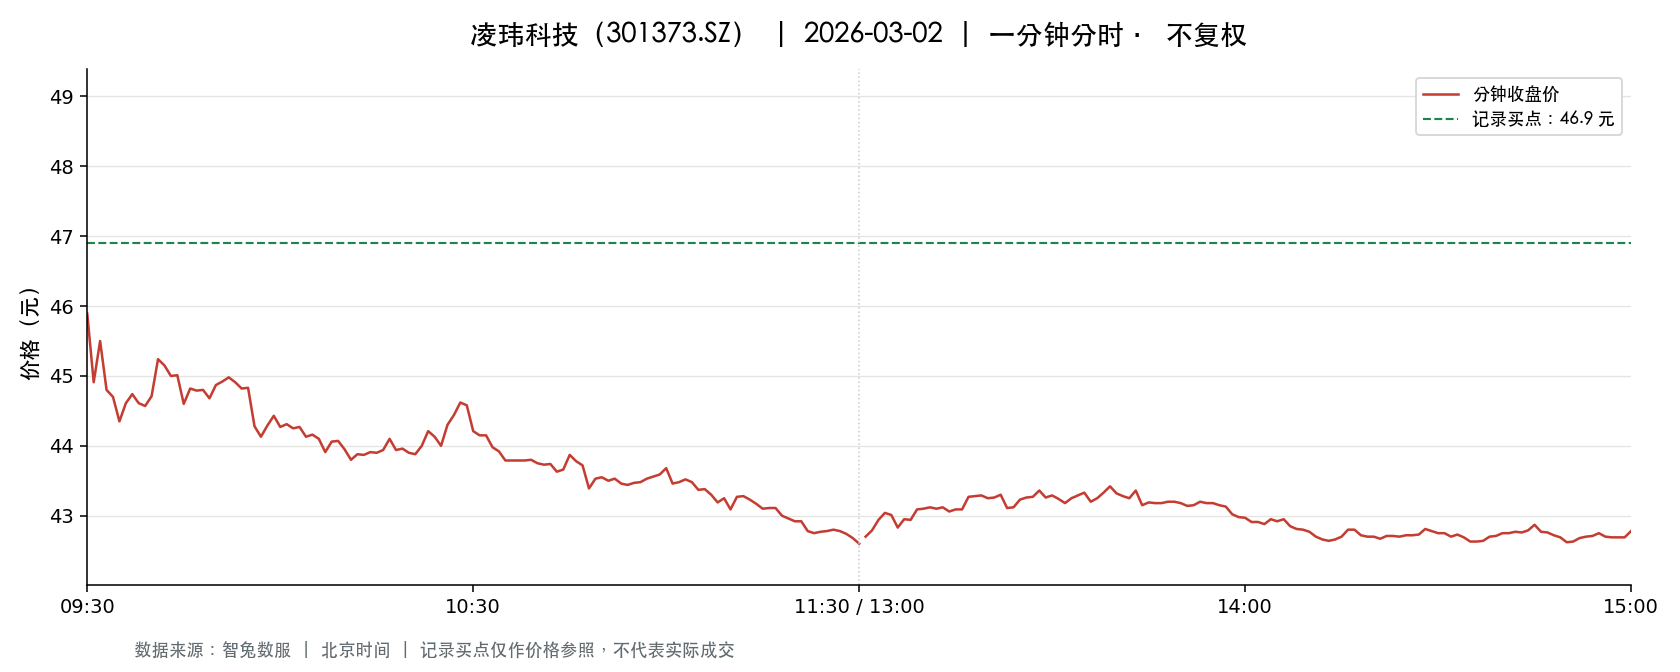

The data file committed next to this chart (first rows):
t, o, h, l, c, v, a, pc, sf
2026-03-02 09:30:00, 45.89, 45.89, 45.89, 45.89, 1982, 9095398, 46.85, 0.0
2026-03-02 09:31:00, 45.99, 46.04, 44.91, 44.91, 4311, 19639548, 45.89, 0.0
2026-03-02 09:32:00, 44.98, 45.5, 44.71, 45.5, 2607, 11700737, 44.91, 0.0
2026-03-02 09:33:00, 45.31, 45.45, 44.8, 44.8, 1677, 7574464, 45.5, 0.0
2026-03-02 09:34:00, 44.79, 44.83, 44.68, 44.7, 1193, 5337365, 44.8, 0.0
2026-03-02 09:35:00, 44.71, 44.71, 44.3, 44.35, 2037, 9058989, 44.7, 0.0
2026-03-02 09:36:00, 44.36, 44.61, 44.31, 44.61, 1174, 5214110, 44.35, 0.0
2026-03-02 09:37:00, 44.51, 44.84, 44.44, 44.74, 1142, 5101938, 44.61, 0.0
2026-03-02 09:38:00, 44.77, 44.84, 44.52, 44.61, 1047, 4682330, 44.74, 0.0
2026-03-02 09:39:00, 44.53, 44.64, 44.53, 44.57, 734.0, 3271706, 44.61, 0.0
2026-03-02 09:40:00, 44.58, 45.0, 44.58, 44.71, 2308, 10333804, 44.57, 0.0
2026-03-02 09:41:00, 44.63, 45.24, 44.63, 45.24, 858.0, 3851451, 44.71, 0.0
2026-03-02 09:42:00, 45.23, 45.28, 45.09, 45.15, 738.0, 3332713, 45.24, 0.0
2026-03-02 09:43:00, 45.1, 45.17, 45.0, 45.0, 713.0, 3216149, 45.15, 0.0
2026-03-02 09:44:00, 44.94, 45.01, 44.81, 45.01, 772.0, 3464208, 45.0, 0.0
2026-03-02 09:45:00, 44.9, 45.05, 44.6, 44.6, 953.0, 4268541, 45.01, 0.0
2026-03-02 09:46:00, 44.61, 44.82, 44.61, 44.82, 692.0, 3087463, 44.6, 0.0
2026-03-02 09:47:00, 44.82, 44.89, 44.77, 44.79, 597.0, 2675257, 44.82, 0.0
2026-03-02 09:48:00, 44.74, 44.98, 44.7, 44.8, 878.0, 3932580, 44.79, 0.0
2026-03-02 09:49:00, 44.8, 44.8, 44.67, 44.68, 822.0, 3675400, 44.8, 0.0
2026-03-02 09:50:00, 44.69, 44.87, 44.69, 44.87, 457.0, 2045271, 44.68, 0.0
2026-03-02 09:51:00, 44.97, 45.0, 44.87, 44.92, 497.0, 2232556, 44.87, 0.0
2026-03-02 09:52:00, 44.97, 45.11, 44.92, 44.98, 585.0, 2635755, 44.92, 0.0
2026-03-02 09:53:00, 44.98, 44.98, 44.91, 44.91, 344.0, 1546152, 44.98, 0.0
2026-03-02 09:54:00, 44.91, 44.91, 44.7, 44.82, 526.0, 2357553, 44.91, 0.0
2026-03-02 09:55:00, 44.82, 44.9, 44.82, 44.83, 360.0, 1613957, 44.82, 0.0
2026-03-02 09:56:00, 44.84, 44.84, 44.27, 44.28, 1439, 6406110, 44.83, 0.0
2026-03-02 09:57:00, 44.26, 44.27, 44.09, 44.13, 2121, 9376852, 44.28, 0.0
2026-03-02 09:58:00, 44.1, 44.36, 44.1, 44.29, 1309, 5786644, 44.13, 0.0
2026-03-02 09:59:00, 44.36, 44.57, 44.36, 44.43, 646.0, 2869423, 44.29, 0.0
2026-03-02 10:00:00, 44.4, 44.43, 44.27, 44.27, 504.0, 2235422, 44.43, 0.0
2026-03-02 10:01:00, 44.25, 44.36, 44.25, 44.31, 556.0, 2462803, 44.27, 0.0
2026-03-02 10:02:00, 44.29, 44.36, 44.16, 44.25, 690.0, 3053859, 44.31, 0.0
2026-03-02 10:03:00, 44.27, 44.3, 44.2, 44.27, 264.0, 1168311, 44.25, 0.0
2026-03-02 10:04:00, 44.23, 44.23, 44.1, 44.13, 427.0, 1884872, 44.27, 0.0
2026-03-02 10:05:00, 44.1, 44.16, 44.05, 44.16, 761.0, 3355095, 44.13, 0.0
2026-03-02 10:06:00, 44.15, 44.19, 44.1, 44.1, 546.0, 2411000, 44.16, 0.0
2026-03-02 10:07:00, 44.1, 44.1, 43.91, 43.91, 729.0, 3209845, 44.1, 0.0
2026-03-02 10:08:00, 43.91, 44.06, 43.88, 44.06, 905.0, 3973785, 43.91, 0.0
2026-03-02 10:09:00, 44.04, 44.08, 43.95, 44.07, 292.0, 1285286, 44.06, 0.0
2026-03-02 10:10:00, 44.08, 44.08, 43.9, 43.95, 281.0, 1235304, 44.07, 0.0
2026-03-02 10:11:00, 43.9, 43.99, 43.8, 43.8, 570.0, 2501410, 43.95, 0.0
2026-03-02 10:12:00, 43.8, 43.89, 43.75, 43.88, 495.0, 2168853, 43.8, 0.0
2026-03-02 10:13:00, 43.88, 43.88, 43.76, 43.87, 434.0, 1901283, 43.88, 0.0
2026-03-02 10:14:00, 43.83, 43.91, 43.81, 43.91, 671.0, 2942923, 43.87, 0.0
2026-03-02 10:15:00, 43.99, 43.99, 43.83, 43.9, 347.0, 1523384, 43.91, 0.0
2026-03-02 10:16:00, 43.94, 44.03, 43.93, 43.94, 295.0, 1297487, 43.9, 0.0
2026-03-02 10:17:00, 43.94, 44.1, 43.9, 44.1, 305.0, 1341176, 43.94, 0.0
2026-03-02 10:18:00, 44.08, 44.08, 43.88, 43.94, 590.0, 2596184, 44.1, 0.0
2026-03-02 10:19:00, 43.9, 44.0, 43.9, 43.96, 195.0, 856445, 43.94, 0.0
2026-03-02 10:20:00, 43.96, 43.98, 43.88, 43.9, 395.0, 1734815, 43.96, 0.0
2026-03-02 10:21:00, 43.96, 43.96, 43.88, 43.88, 187.0, 821393, 43.9, 0.0
2026-03-02 10:22:00, 43.91, 44.0, 43.91, 44.0, 247.0, 1085167, 43.88, 0.0
2026-03-02 10:23:00, 44.03, 44.27, 44.0, 44.21, 106.0, 467269, 44.0, 0.0
2026-03-02 10:24:00, 44.21, 44.21, 44.04, 44.13, 123.0, 542402, 44.21, 0.0
2026-03-02 10:25:00, 44.17, 44.17, 43.95, 44.0, 732.0, 3223021, 44.13, 0.0
2026-03-02 10:26:00, 44.0, 44.46, 44.0, 44.3, 2098, 9264607, 44.0, 0.0
2026-03-02 10:27:00, 44.29, 44.5, 44.29, 44.44, 619.0, 2747253, 44.3, 0.0
2026-03-02 10:28:00, 44.43, 44.62, 44.43, 44.62, 251.0, 1117485, 44.44, 0.0
2026-03-02 10:29:00, 44.69, 44.75, 44.58, 44.58, 376.0, 1678683, 44.62, 0.0
... 181 more rows
